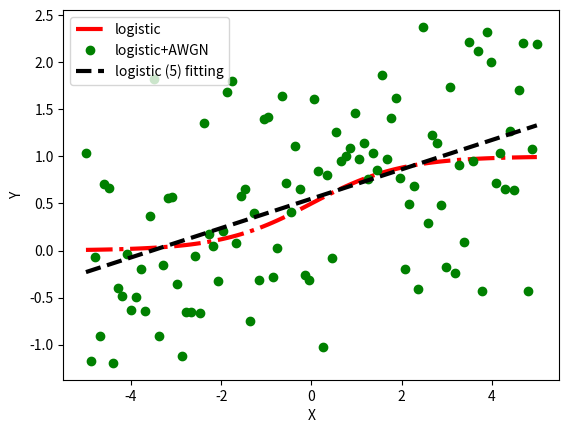

Here is the Python script that generated this plot:
import numpy as np
import scipy
from scipy.optimize import minimize
import matplotlib.pyplot as plt


def logistic_5_fitting(x, y):
    def func(b, x):
        logistic_part = 0.5 - np.divide(1.0, 1 + np.exp(b[1] * (x - b[2])))
        y_hat = b[0] * logistic_part + b[3] * np.asarray(x) + b[4]
        return y_hat

    def objective(b):
        return np.sum(np.power(func(b, x) - y, 2))

    def const_1st_derivative(b):
        exp_part = np.exp(b[1] * (x - b[2]))
        return b[3] + np.divide(b[0] * b[1] * exp_part, np.power(1 + exp_part, 2))

    cons = (dict(type='ineq', fun=const_1st_derivative))
    # init = np.array([np.max(y), np.min(y), np.mean(x), 0.1, 0.1])
    init = np.array([0.1, 0.1, 0.1, 0.1, 0.1])

    res = minimize(objective, x0=init, method='SLSQP', constraints=cons)

    x_axis = np.linspace(np.amin(x), np.amax(x), 100)
    if res.success:
        curve = func(res.x, x_axis)
        fitted = func(res.x, x)
    else:
        print('fail, logistic (5) curving fitting')
        curve = x_axis
        fitted = x

    return x_axis, curve, fitted


if __name__ == '__main__':

    x = np.linspace(0, 100, 100)
    x = (x - 50.0) / 10
    y_logistic = scipy.special.expit(x)
    noise = np.random.normal(0, 0.8, 100)
    y = y_logistic + noise

    x_axis, curve, fitted = logistic_5_fitting(x, y)
    plt.plot(x, y_logistic, 'r-.', linewidth=3, label='logistic')
    plt.plot(x, y, 'go', linewidth=3, label='logistic+AWGN')
    plt.plot(x_axis, curve, 'k--', linewidth=3, label='logistic (5) fitting')
    plt.xlabel('X')
    plt.ylabel('Y')
    plt.legend(loc="upper left")
    plt.show()
